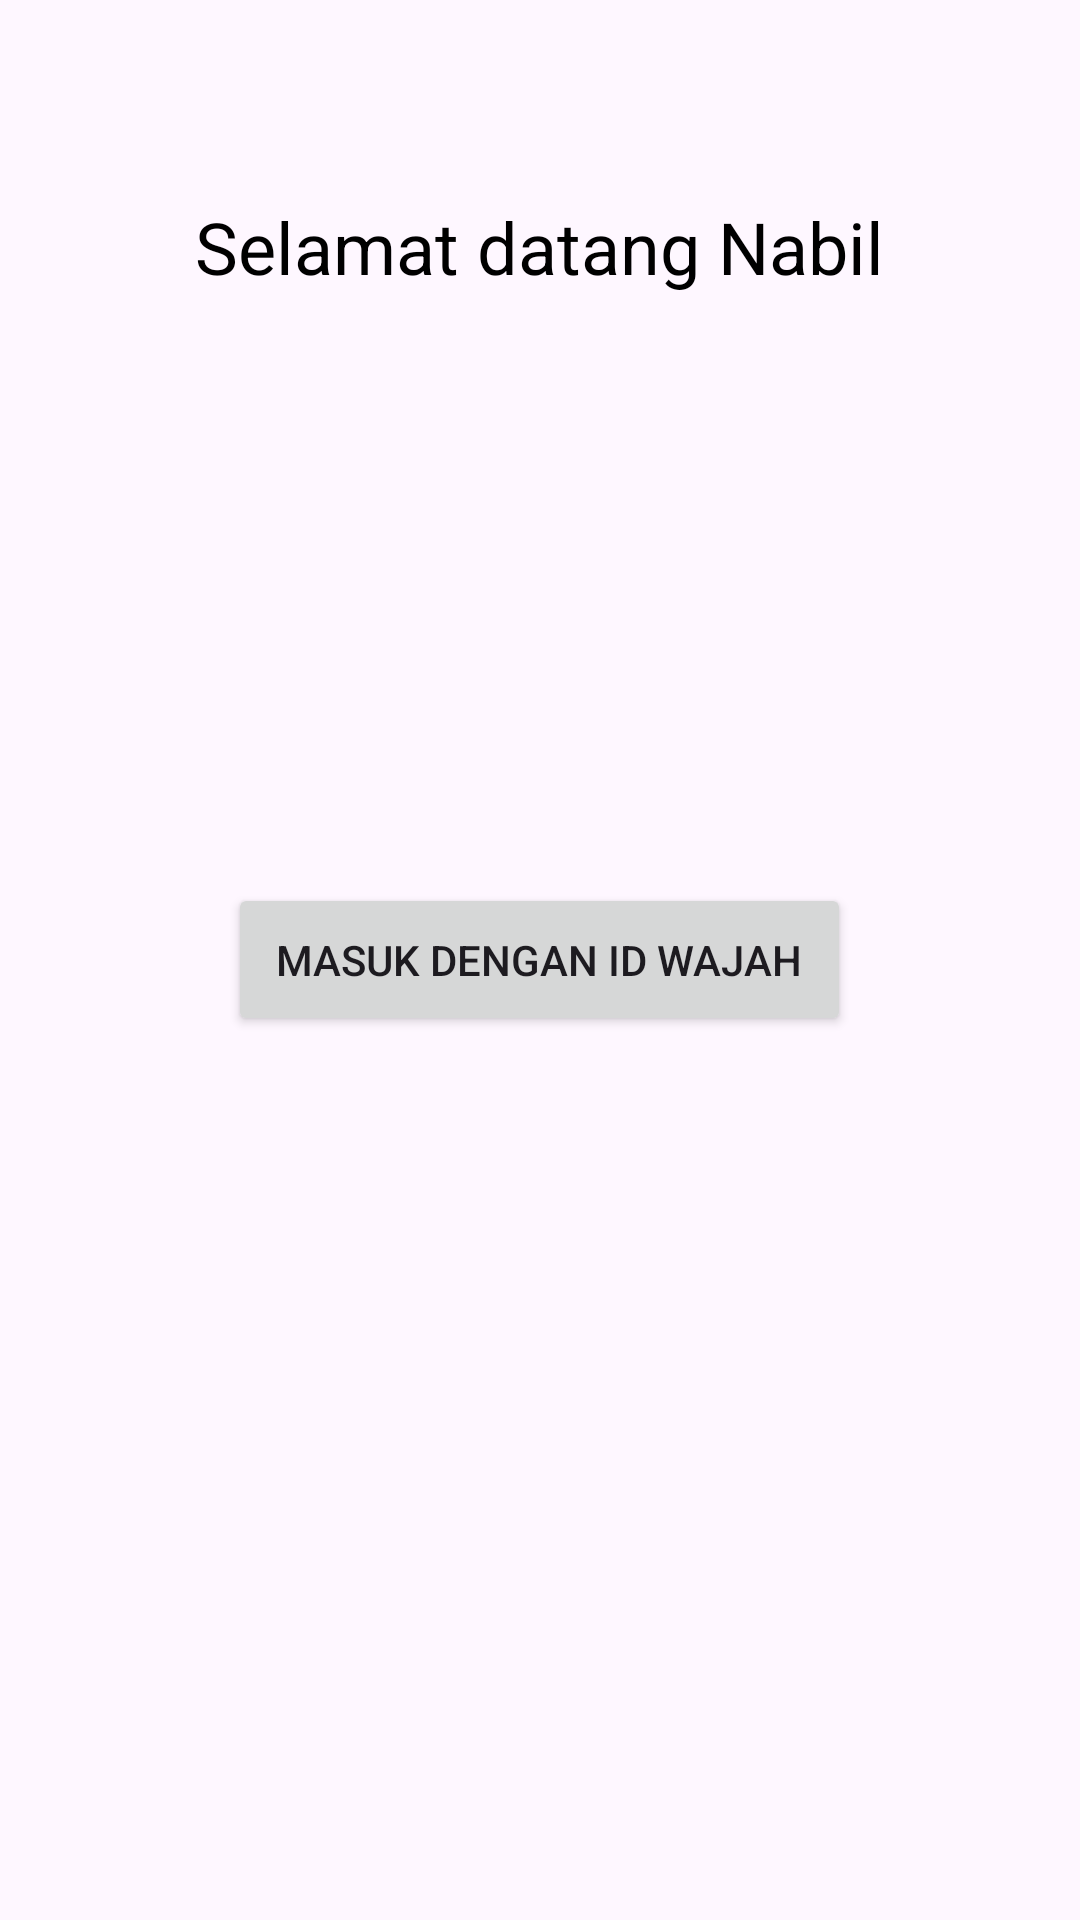

Reconstruct the res/layout file that produces this screen, plus the resources it refers to.
<!-- AndroidManifest.xml: application theme Theme.FaceId -->
<!-- res/layout/activity_main.xml -->
<?xml version="1.0" encoding="utf-8"?>
<RelativeLayout xmlns:android="http://schemas.android.com/apk/res/android"
    android:layout_width="match_parent"
    android:layout_height="match_parent"
    android:padding="16dp">

    <TextView
        android:id="@+id/welcome_text"
        android:layout_width="wrap_content"
        android:layout_height="wrap_content"
        android:text="Selamat datang Nabil"
        android:textSize="24sp"
        android:textColor="@android:color/black"
        android:layout_centerHorizontal="true"
        android:layout_marginTop="50dp" />

    <Button
        android:id="@+id/biometric_login_button"
        android:layout_width="wrap_content"
        android:layout_height="wrap_content"
        android:text="Masuk dengan ID Wajah"
        android:layout_centerInParent="true"
        android:padding="16dp" />

</RelativeLayout>
<!-- resources referenced by this layout -->
<resources>
  <style name="Theme.FaceId" parent="Base.Theme.FaceId" />
  <style name="Base.Theme.FaceId" parent="Theme.Material3.DayNight.NoActionBar">
          
          
      </style>
</resources>
